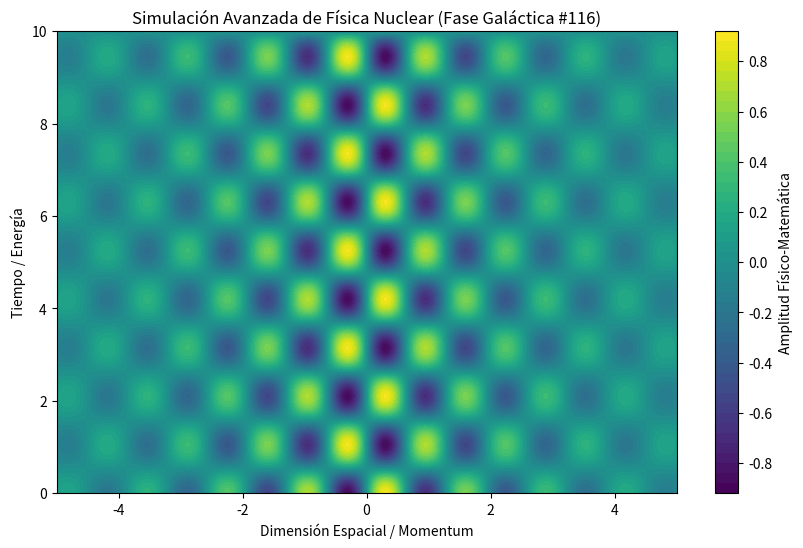

The script that saved this image:
%matplotlib inline
# Simulación Galáctica: Física Nuclear - Variante 116
import numpy as np
import matplotlib.pyplot as plt

# Parámetros Físicos Aleatorios
param_1 = 4.864
param_2 = 2.992
param_3 = 0.389

t = np.linspace(0, 10, 500)
x = np.linspace(-5, 5, 500)
X, T = np.meshgrid(x, t)

# Ecuación Base (Avanzada)
Z = np.sin(X * param_1) * np.cos(T * param_2) * np.exp(-np.abs(X) * param_3)

plt.figure(figsize=(10, 6))
plt.contourf(X, T, Z, 50, cmap='viridis')
plt.colorbar(label='Amplitud Físico-Matemática')
plt.title(r'Simulación Avanzada de Física Nuclear (Fase Galáctica #116)')
plt.xlabel('Dimensión Espacial / Momentum')
plt.ylabel('Tiempo / Energía')
plt.show()
